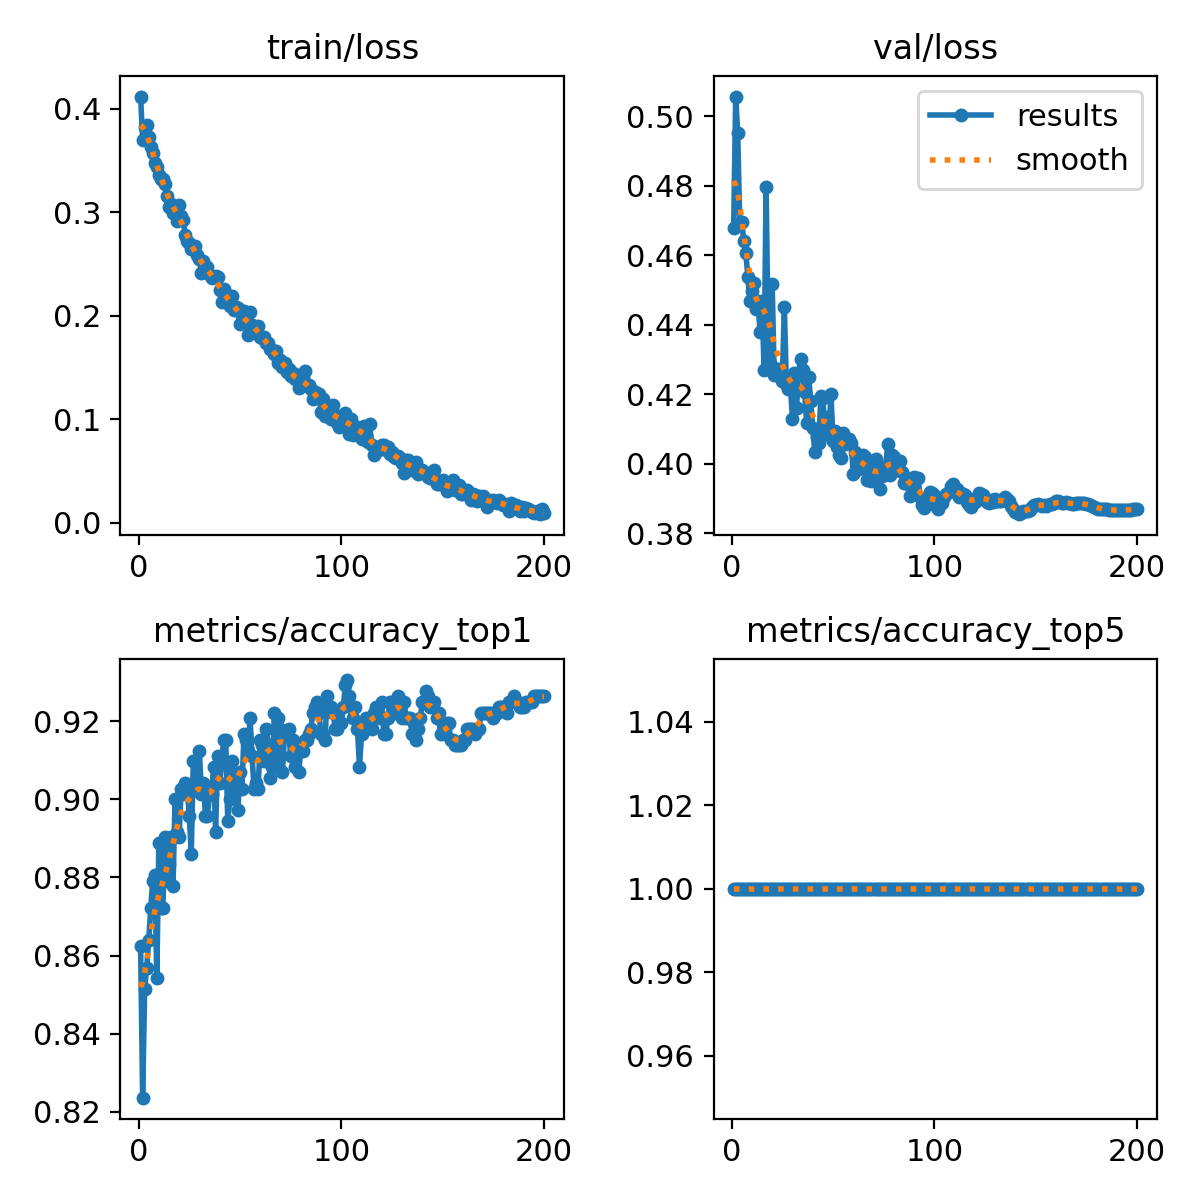

Data behind this chart, as committed beside it:
epoch, train/loss, metrics/accuracy_top1, metrics/accuracy_top5, val/loss, lr/pg0, lr/pg1, lr/pg2
1, 0.4118, 0.8625, 1, 0.4679, 0.003321, 0.003321, 0.003321
2, 0.37, 0.8236, 1, 0.5057, 0.006621, 0.006621, 0.006621
3, 0.3822, 0.8514, 1, 0.4952, 0.009889, 0.009889, 0.009889
4, 0.3848, 0.8569, 1, 0.4694, 0.009851, 0.009851, 0.009851
5, 0.373, 0.8639, 1, 0.4697, 0.009802, 0.009802, 0.009802
6, 0.3629, 0.8722, 1, 0.4641, 0.009753, 0.009753, 0.009753
7, 0.3574, 0.8792, 1, 0.4607, 0.009703, 0.009703, 0.009703
8, 0.3475, 0.8806, 1, 0.4538, 0.009654, 0.009654, 0.009654
9, 0.3438, 0.8542, 1, 0.4469, 0.009604, 0.009604, 0.009604
10, 0.3358, 0.8889, 1, 0.4499, 0.009555, 0.009555, 0.009555
11, 0.3323, 0.8722, 1, 0.4522, 0.009505, 0.009505, 0.009505
12, 0.3326, 0.8722, 1, 0.4445, 0.009456, 0.009456, 0.009456
13, 0.3276, 0.8903, 1, 0.4468, 0.009406, 0.009406, 0.009406
14, 0.3161, 0.8792, 1, 0.438, 0.009357, 0.009357, 0.009357
15, 0.3053, 0.8833, 1, 0.4468, 0.009307, 0.009307, 0.009307
16, 0.3079, 0.8903, 1, 0.4271, 0.009258, 0.009258, 0.009258
17, 0.299, 0.8778, 1, 0.4798, 0.009208, 0.009208, 0.009208
18, 0.3041, 0.9, 1, 0.4368, 0.009158, 0.009158, 0.009158
19, 0.2914, 0.8917, 1, 0.429, 0.009109, 0.009109, 0.009109
20, 0.307, 0.8903, 1, 0.4517, 0.009059, 0.009059, 0.009059
21, 0.2964, 0.9028, 1, 0.4257, 0.00901, 0.00901, 0.00901
22, 0.2921, 0.9014, 1, 0.4273, 0.00896, 0.00896, 0.00896
23, 0.2776, 0.9042, 1, 0.4273, 0.008911, 0.008911, 0.008911
24, 0.2722, 0.9028, 1, 0.4272, 0.008861, 0.008861, 0.008861
25, 0.2702, 0.8958, 1, 0.4239, 0.008812, 0.008812, 0.008812
26, 0.2642, 0.8861, 1, 0.4453, 0.008762, 0.008762, 0.008762
27, 0.2642, 0.9097, 1, 0.4231, 0.008713, 0.008713, 0.008713
28, 0.2673, 0.9028, 1, 0.4216, 0.008663, 0.008663, 0.008663
29, 0.2589, 0.9042, 1, 0.4227, 0.008614, 0.008614, 0.008614
30, 0.2548, 0.9125, 1, 0.4128, 0.008564, 0.008564, 0.008564
31, 0.241, 0.9014, 1, 0.4261, 0.008515, 0.008515, 0.008515
32, 0.253, 0.9042, 1, 0.4161, 0.008466, 0.008466, 0.008466
33, 0.2469, 0.8958, 1, 0.4263, 0.008416, 0.008416, 0.008416
34, 0.2476, 0.8958, 1, 0.4302, 0.008367, 0.008367, 0.008367
35, 0.2397, 0.9014, 1, 0.427, 0.008317, 0.008317, 0.008317
36, 0.2367, 0.9014, 1, 0.4207, 0.008268, 0.008268, 0.008268
37, 0.2378, 0.9083, 1, 0.4117, 0.008218, 0.008218, 0.008218
38, 0.2388, 0.8917, 1, 0.4251, 0.008169, 0.008169, 0.008169
39, 0.237, 0.9111, 1, 0.418, 0.008119, 0.008119, 0.008119
40, 0.2254, 0.9042, 1, 0.4105, 0.00807, 0.00807, 0.00807
41, 0.213, 0.9097, 1, 0.4036, 0.00802, 0.00802, 0.00802
42, 0.2257, 0.9153, 1, 0.4077, 0.007971, 0.007971, 0.007971
43, 0.2209, 0.9153, 1, 0.406, 0.007921, 0.007921, 0.007921
44, 0.2151, 0.8944, 1, 0.4194, 0.007872, 0.007872, 0.007872
45, 0.2098, 0.9, 1, 0.419, 0.007822, 0.007822, 0.007822
46, 0.2195, 0.9097, 1, 0.4099, 0.007772, 0.007772, 0.007772
47, 0.2059, 0.9028, 1, 0.4134, 0.007723, 0.007723, 0.007723
48, 0.2085, 0.9042, 1, 0.4082, 0.007673, 0.007673, 0.007673
49, 0.2075, 0.8972, 1, 0.4202, 0.007624, 0.007624, 0.007624
50, 0.1925, 0.9069, 1, 0.4068, 0.007574, 0.007574, 0.007574
51, 0.2, 0.9028, 1, 0.4094, 0.007525, 0.007525, 0.007525
52, 0.2042, 0.9167, 1, 0.4049, 0.007476, 0.007476, 0.007476
53, 0.1939, 0.9153, 1, 0.4025, 0.007426, 0.007426, 0.007426
54, 0.1813, 0.9125, 1, 0.4017, 0.007377, 0.007377, 0.007377
55, 0.2035, 0.9208, 1, 0.409, 0.007327, 0.007327, 0.007327
56, 0.1911, 0.9111, 1, 0.4058, 0.007278, 0.007278, 0.007278
57, 0.1854, 0.9028, 1, 0.4069, 0.007228, 0.007228, 0.007228
58, 0.1876, 0.9042, 1, 0.4072, 0.007178, 0.007178, 0.007178
59, 0.1906, 0.9028, 1, 0.406, 0.007129, 0.007129, 0.007129
60, 0.1792, 0.9153, 1, 0.3972, 0.007079, 0.007079, 0.007079
... 140 more rows
